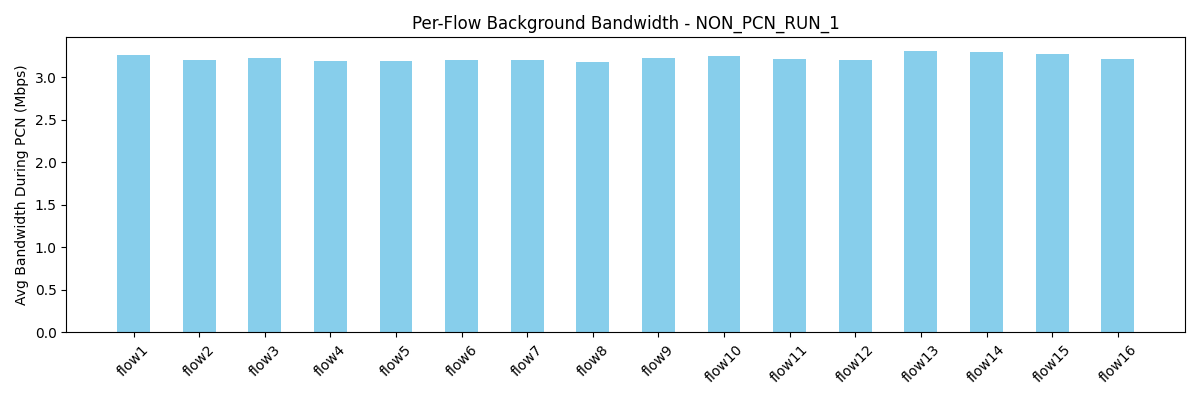

Data behind this chart, as committed beside it:
flow, avg_bw_before, avg_bw_during, avg_bw_after
flow1, 5.095, 3.261, 4.373
flow2, 7.655, 3.206, 4.344
flow3, 5.025, 3.234, 4.459
flow4, 5.045, 3.199, 4.444
flow5, 15.95, 3.19, 4.474
flow6, 9.75, 3.204, 4.373
flow7, 10.22, 3.212, 4.417
flow8, 10.82, 3.183, 4.821
flow9, 2.105, 3.226, 7.266
flow10, 4.02, 3.251, 7.004
flow11, 4.04, 3.216, 7.177
flow12, 3.985, 3.206, 7.225
flow13, 9.005, 3.307, 4.525
flow14, 11.54, 3.306, 4.258
flow15, 9.5, 3.274, 4.214
flow16, 12.67, 3.221, 4.374
